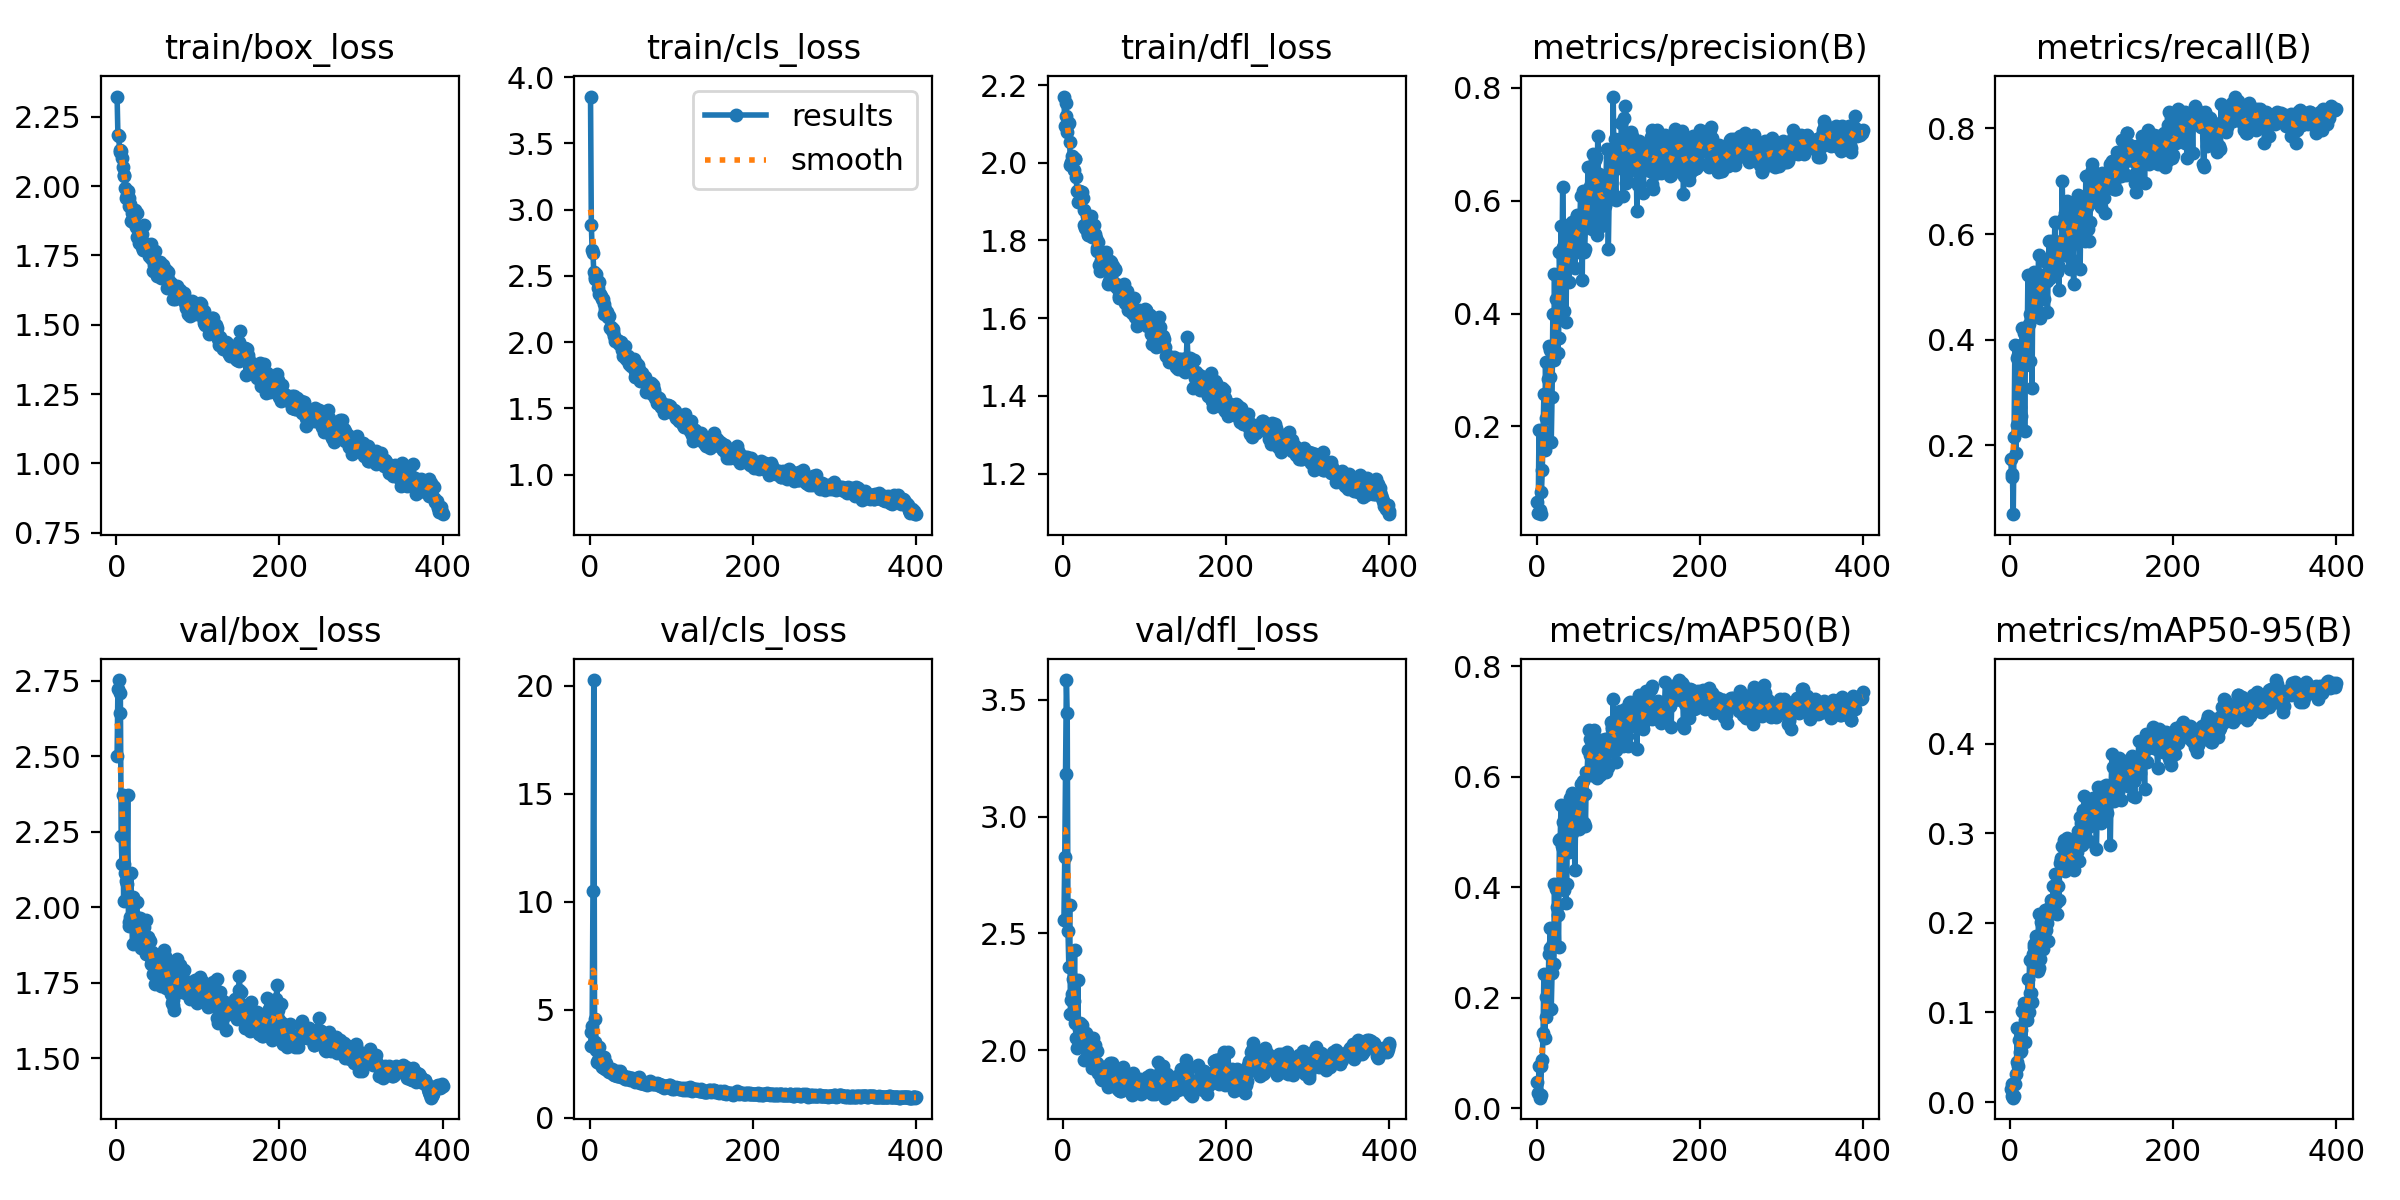

The data file committed next to this chart (first rows):
epoch, time, train/box_loss, train/cls_loss, train/dfl_loss, metrics/precision(B), metrics/recall(B), metrics/mAP50(B), metrics/mAP50-95(B), val/box_loss, val/cls_loss, val/dfl_loss, lr/pg0, lr/pg1, lr/pg2
1, 11.56, 2.323, 3.854, 2.17, 0.06564, 0.1744, 0.04753, 0.01443, 2.501, 3.314, 2.558, 0.0006533, 0.0006533, 0.0006533
2, 16.7, 2.185, 2.885, 2.095, 0.04618, 0.1395, 0.02819, 0.00702, 2.724, 3.978, 2.826, 0.001317, 0.001317, 0.001317
3, 22.05, 2.182, 2.695, 2.154, 0.1929, 0.1454, 0.07617, 0.0202, 2.753, 4.243, 3.183, 0.001977, 0.001977, 0.001977
4, 27.4, 2.131, 2.672, 2.119, 0.05235, 0.06977, 0.01938, 0.00483, 2.644, 10.47, 3.585, 0.001985, 0.001985, 0.001985
5, 32.57, 2.125, 2.531, 2.078, 0.04444, 0.2151, 0.02411, 0.00648, 2.712, 20.26, 3.442, 0.00198, 0.00198, 0.00198
6, 38.19, 2.125, 2.478, 2.099, 0.08437, 0.3895, 0.07727, 0.01968, 2.238, 3.508, 2.509, 0.001975, 0.001975, 0.001975
7, 43.41, 2.101, 2.49, 2.103, 0.1225, 0.186, 0.08682, 0.03166, 2.144, 4.549, 2.358, 0.00197, 0.00197, 0.00197
8, 48.59, 2.069, 2.514, 2.053, 0.1927, 0.2384, 0.1367, 0.04469, 2.373, 3.154, 2.623, 0.001965, 0.001965, 0.001965
9, 53.89, 2.04, 2.47, 1.994, 0.2571, 0.3663, 0.244, 0.08282, 2.021, 2.575, 2.156, 0.00196, 0.00196, 0.00196
10, 58.98, 2.037, 2.412, 2.002, 0.1578, 0.3703, 0.1279, 0.03986, 2.145, 2.684, 2.215, 0.001955, 0.001955, 0.001955
11, 63.99, 1.993, 2.454, 2.016, 0.314, 0.2965, 0.202, 0.06949, 2.112, 2.534, 2.239, 0.00195, 0.00195, 0.00195
12, 69.21, 1.958, 2.361, 2.014, 0.2142, 0.2733, 0.1647, 0.05571, 2.087, 3.261, 2.304, 0.001946, 0.001946, 0.001946
13, 74.37, 1.969, 2.36, 1.982, 0.26, 0.3895, 0.2401, 0.08044, 2.078, 2.877, 2.211, 0.001941, 0.001941, 0.001941
14, 79.5, 1.983, 2.347, 2.009, 0.2836, 0.2558, 0.1792, 0.05711, 2.371, 2.677, 2.429, 0.001936, 0.001936, 0.001936
15, 84.7, 1.928, 2.33, 2.009, 0.343, 0.4219, 0.28, 0.1021, 1.939, 2.355, 2.118, 0.001931, 0.001931, 0.001931
16, 89.97, 1.958, 2.323, 1.962, 0.2871, 0.3721, 0.291, 0.1006, 1.951, 2.325, 2.051, 0.001926, 0.001926, 0.001926
17, 94.85, 1.936, 2.287, 1.927, 0.3348, 0.4128, 0.327, 0.1101, 1.969, 2.32, 2.008, 0.001921, 0.001921, 0.001921
18, 100, 1.875, 2.214, 1.898, 0.1721, 0.2267, 0.1805, 0.06692, 2.114, 2.812, 2.299, 0.001916, 0.001916, 0.001916
19, 105.3, 1.902, 2.253, 1.928, 0.2523, 0.3837, 0.2444, 0.09164, 1.954, 2.25, 2.037, 0.001911, 0.001911, 0.001911
20, 110.4, 1.886, 2.216, 1.926, 0.4001, 0.3529, 0.2993, 0.1061, 1.879, 2.527, 2.09, 0.001906, 0.001906, 0.001906
21, 115.3, 1.871, 2.23, 1.919, 0.318, 0.3779, 0.2616, 0.09208, 2.034, 2.322, 2.115, 0.001901, 0.001901, 0.001901
22, 120.5, 1.891, 2.192, 1.909, 0.4706, 0.5233, 0.4058, 0.1374, 1.941, 2.164, 2.073, 0.001896, 0.001896, 0.001896
23, 125.6, 1.913, 2.187, 1.924, 0.3262, 0.4302, 0.2959, 0.101, 1.971, 2.297, 2.11, 0.001891, 0.001891, 0.001891
24, 130.6, 1.853, 2.196, 1.909, 0.4264, 0.4495, 0.3968, 0.1586, 1.889, 2.105, 2.043, 0.001886, 0.001886, 0.001886
25, 135.9, 1.902, 2.106, 1.878, 0.3987, 0.3605, 0.3636, 0.1212, 2.018, 2.256, 2.038, 0.001881, 0.001881, 0.001881
26, 141, 1.815, 2.112, 1.841, 0.3305, 0.4419, 0.3493, 0.1216, 1.913, 2.165, 1.96, 0.001876, 0.001876, 0.001876
27, 146.1, 1.84, 2.093, 1.832, 0.3566, 0.3081, 0.2914, 0.1117, 1.923, 2.24, 2.036, 0.001871, 0.001871, 0.001871
28, 151.2, 1.796, 2.099, 1.831, 0.5096, 0.4942, 0.4848, 0.1651, 1.913, 2.078, 2.072, 0.001866, 0.001866, 0.001866
29, 156.5, 1.845, 2.08, 1.864, 0.4645, 0.5, 0.4865, 0.1726, 1.963, 2.009, 2.058, 0.001861, 0.001861, 0.001861
30, 161.7, 1.799, 2.048, 1.814, 0.5548, 0.5291, 0.5491, 0.1766, 1.866, 1.962, 1.993, 0.001856, 0.001856, 0.001856
31, 166.8, 1.829, 2.013, 1.818, 0.4554, 0.4862, 0.4748, 0.1588, 1.886, 1.99, 1.984, 0.001852, 0.001852, 0.001852
32, 172, 1.78, 2.017, 1.836, 0.6244, 0.4767, 0.5185, 0.185, 1.878, 2.046, 2.04, 0.001847, 0.001847, 0.001847
33, 177.1, 1.768, 2.016, 1.838, 0.5178, 0.4884, 0.4686, 0.1788, 1.867, 1.934, 1.983, 0.001842, 0.001842, 0.001842
34, 182.3, 1.86, 2.012, 1.862, 0.4047, 0.4477, 0.3949, 0.1463, 1.935, 2.149, 2.053, 0.001837, 0.001837, 0.001837
35, 187.5, 1.792, 2.009, 1.832, 0.479, 0.5614, 0.5112, 0.2099, 1.885, 1.918, 2.019, 0.001832, 0.001832, 0.001832
36, 192.4, 1.772, 1.984, 1.808, 0.3848, 0.5174, 0.3722, 0.15, 1.844, 2.024, 1.925, 0.001827, 0.001827, 0.001827
37, 197.3, 1.793, 2.005, 1.813, 0.4962, 0.4409, 0.4066, 0.1598, 1.958, 2.136, 2.053, 0.001822, 0.001822, 0.001822
38, 202.5, 1.791, 2.002, 1.839, 0.5571, 0.4884, 0.5315, 0.2005, 1.848, 1.891, 2.009, 0.001817, 0.001817, 0.001817
39, 207.6, 1.772, 1.941, 1.818, 0.5245, 0.5058, 0.4713, 0.1802, 1.901, 1.936, 2.024, 0.001812, 0.001812, 0.001812
40, 212.6, 1.748, 1.977, 1.806, 0.4557, 0.5209, 0.4643, 0.171, 1.893, 1.922, 1.998, 0.001807, 0.001807, 0.001807
41, 217.9, 1.749, 1.894, 1.772, 0.5449, 0.5233, 0.5618, 0.1927, 1.889, 1.948, 1.999, 0.001802, 0.001802, 0.001802
42, 223, 1.742, 1.893, 1.78, 0.5579, 0.4768, 0.5001, 0.1985, 1.834, 1.917, 1.944, 0.001797, 0.001797, 0.001797
43, 228.1, 1.791, 1.968, 1.796, 0.5615, 0.5116, 0.5708, 0.2139, 1.812, 1.796, 1.903, 0.001792, 0.001792, 0.001792
44, 233.5, 1.736, 1.895, 1.737, 0.5243, 0.5465, 0.4985, 0.1925, 1.851, 1.828, 1.917, 0.001787, 0.001787, 0.001787
45, 238.6, 1.692, 1.872, 1.722, 0.5261, 0.5116, 0.5347, 0.2143, 1.78, 1.794, 1.899, 0.001782, 0.001782, 0.001782
46, 243.7, 1.716, 1.891, 1.744, 0.5474, 0.4535, 0.5095, 0.1996, 1.782, 1.83, 1.876, 0.001777, 0.001777, 0.001777
47, 248.8, 1.767, 1.896, 1.75, 0.4809, 0.5465, 0.4307, 0.1792, 1.836, 1.868, 1.902, 0.001772, 0.001772, 0.001772
48, 254, 1.701, 1.839, 1.728, 0.5281, 0.5872, 0.5359, 0.2165, 1.746, 1.774, 1.871, 0.001767, 0.001767, 0.001767
49, 259, 1.689, 1.852, 1.749, 0.574, 0.5174, 0.5382, 0.21, 1.841, 1.776, 1.929, 0.001762, 0.001762, 0.001762
50, 264.1, 1.677, 1.845, 1.729, 0.5734, 0.5349, 0.5596, 0.2259, 1.796, 1.728, 1.911, 0.001757, 0.001757, 0.001757
51, 269.5, 1.689, 1.822, 1.729, 0.5313, 0.5866, 0.522, 0.224, 1.839, 1.849, 1.928, 0.001752, 0.001752, 0.001752
52, 274.4, 1.721, 1.865, 1.769, 0.5099, 0.5291, 0.5049, 0.2174, 1.79, 1.854, 1.919, 0.001748, 0.001748, 0.001748
53, 279.4, 1.701, 1.846, 1.745, 0.5622, 0.5698, 0.5581, 0.2412, 1.765, 1.749, 1.897, 0.001743, 0.001743, 0.001743
54, 284.8, 1.727, 1.872, 1.745, 0.6087, 0.5407, 0.5694, 0.2117, 1.843, 1.75, 1.921, 0.001738, 0.001738, 0.001738
55, 289.9, 1.667, 1.781, 1.689, 0.5624, 0.6221, 0.586, 0.2542, 1.738, 1.672, 1.841, 0.001733, 0.001733, 0.001733
56, 295.1, 1.676, 1.734, 1.696, 0.4589, 0.5523, 0.517, 0.2225, 1.815, 1.754, 1.918, 0.001728, 0.001728, 0.001728
57, 300.1, 1.716, 1.847, 1.747, 0.6168, 0.5465, 0.5923, 0.2434, 1.84, 1.7, 1.92, 0.001723, 0.001723, 0.001723
58, 305.1, 1.676, 1.82, 1.733, 0.5098, 0.5291, 0.5156, 0.2095, 1.858, 1.832, 1.943, 0.001718, 0.001718, 0.001718
59, 309.9, 1.694, 1.825, 1.745, 0.515, 0.5407, 0.5687, 0.2409, 1.791, 1.763, 1.875, 0.001713, 0.001713, 0.001713
60, 315, 1.69, 1.788, 1.689, 0.5554, 0.4942, 0.5114, 0.2259, 1.839, 1.904, 1.945, 0.001708, 0.001708, 0.001708
... 340 more rows
